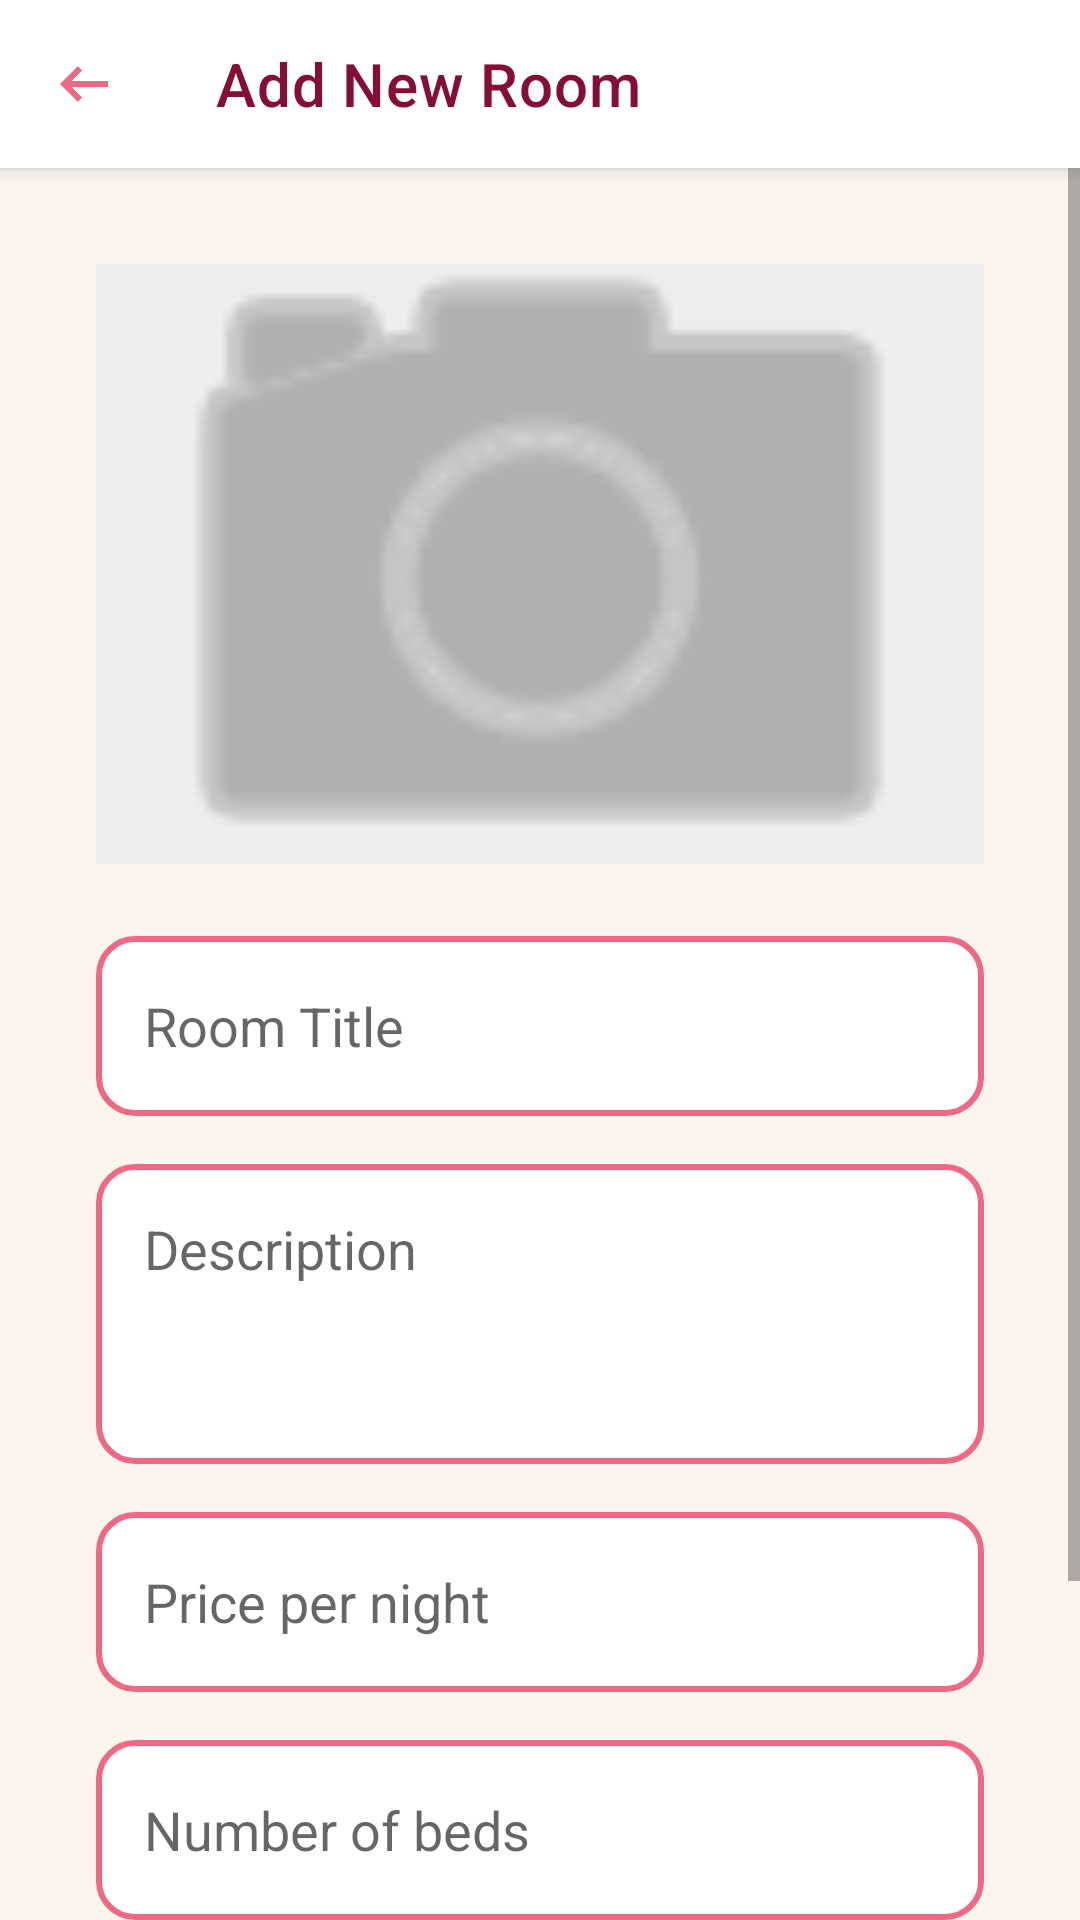

Layout XML and referenced resources for this Android screen:
<!-- AndroidManifest.xml: application theme Theme.ShufuRoomApp -->
<!-- res/layout/activity_add_listing.xml -->
<?xml version="1.0" encoding="utf-8"?>
<LinearLayout xmlns:android="http://schemas.android.com/apk/res/android"
    xmlns:app="http://schemas.android.com/apk/res-auto"
    android:layout_width="match_parent"
    android:layout_height="match_parent"
    android:orientation="vertical">

    <com.google.android.material.appbar.MaterialToolbar
        android:id="@+id/toolbar"
        android:layout_width="match_parent"
        android:layout_height="?attr/actionBarSize"
        android:elevation="4dp"
        app:title="Add New Room"
        app:navigationIcon="@drawable/ic_back" />

    <ScrollView
        android:layout_width="match_parent"
        android:layout_height="match_parent"
        android:fillViewport="true">

        <LinearLayout
            android:layout_width="match_parent"
            android:layout_height="wrap_content"
            android:orientation="vertical"
            android:padding="32dp">

            <ImageView
                android:id="@+id/ivRoomImage"
                android:layout_width="match_parent"
                android:layout_height="200dp"
                android:background="#EEEEEE"
                android:scaleType="centerCrop"
                android:src="@android:drawable/ic_menu_camera"
                app:tint="@color/gray_text"
                android:layout_marginBottom="24dp"/>

            <EditText
                android:id="@+id/etTitle"
                android:layout_width="match_parent"
                android:layout_height="60dp"
                android:hint="Room Title"
                android:background="@drawable/bg_edittext"
                android:paddingHorizontal="16dp"
                android:layout_marginBottom="16dp" />

            <EditText
                android:id="@+id/etDescription"
                android:layout_width="match_parent"
                android:layout_height="100dp"
                android:hint="Description"
                android:inputType="textMultiLine"
                android:gravity="top|start"
                android:padding="16dp"
                android:background="@drawable/bg_edittext"
                android:layout_marginBottom="16dp" />

            <EditText
                android:id="@+id/etPrice"
                android:layout_width="match_parent"
                android:layout_height="60dp"
                android:hint="Price per night"
                android:inputType="numberDecimal"
                android:background="@drawable/bg_edittext"
                android:paddingHorizontal="16dp"
                android:layout_marginBottom="16dp" />

            <EditText
                android:id="@+id/etBeds"
                android:layout_width="match_parent"
                android:layout_height="60dp"
                android:hint="Number of beds"
                android:inputType="number"
                android:background="@drawable/bg_edittext"
                android:paddingHorizontal="16dp"
                android:layout_marginBottom="24dp" />

            <com.google.android.material.button.MaterialButton
                android:id="@+id/btnPublish"
                android:layout_width="match_parent"
                android:layout_height="60dp"
                android:text="Publish Listing"
                android:textAllCaps="false"
                android:textSize="18sp"
                android:textStyle="bold"
                app:cornerRadius="12dp"
                android:layout_marginBottom="24dp" />

            <ProgressBar
                android:id="@+id/progressBar"
                android:layout_width="wrap_content"
                android:layout_height="wrap_content"
                android:layout_gravity="center"
                android:visibility="gone" />

        </LinearLayout>
    </ScrollView>
</LinearLayout>
<!-- resources referenced by this layout -->
<resources>
  <color name="gray_text">#888888</color>
  <!-- drawable bg_edittext (drawable) -->
  <?xml version="1.0" encoding="utf-8"?>
  <shape xmlns:android="http://schemas.android.com/apk/res/android">
      <solid android:color="@color/white" />
      <stroke
          android:width="2dp"
          android:color="@color/border_pink" />
      <corners android:radius="12dp" />
  </shape>
  <!-- drawable ic_back (drawable) -->
  <vector xmlns:android="http://schemas.android.com/apk/res/android" android:autoMirrored="true" android:height="24dp" android:tint="#EE6983" android:viewportHeight="960" android:viewportWidth="960" android:width="24dp">
        
      <path android:fillColor="@android:color/white" android:pathData="M400,720L160,480L400,240L456,298L314,440L800,440L800,520L314,520L456,662L400,720Z"/>
      
  </vector>
  <style name="Theme.ShufuRoomApp" parent="Theme.MaterialComponents.Light.NoActionBar">
  
          <item name="android:colorBackground">@color/brand_cream</item>
  
          <item name="colorSurface">@color/brand_white</item>
  
          <item name="colorPrimary">@color/brand_pink</item>
          <item name="colorOnPrimary">@color/brand_white</item> <item name="colorOnBackground">@color/brand_burgundy</item>
          <item name="colorOnSurface">@color/brand_burgundy</item>
  
          <item name="toolbarStyle">@style/Widget.Shufuroom.Toolbar</item>
  
          <item name="bottomNavigationStyle">@style/Widget.Shufuroom.BottomNav</item>
      </style>
  <color name="white">#FFFFFF</color>
  <color name="border_pink">#EE6983</color>
  <color name="brand_cream">#FCF5ED</color>
  <color name="brand_white">#FFFFFF</color>
  <color name="brand_pink">#EE6983</color>
  <color name="brand_burgundy">#850E35</color>
  <style name="Widget.Shufuroom.Toolbar" parent="Widget.MaterialComponents.Toolbar.Surface">
          <item name="android:background">@color/brand_white</item>
          <item name="titleTextColor">@color/brand_burgundy</item>
          <item name="navigationIconTint">@color/brand_pink</item> </style>
  <style name="Widget.Shufuroom.BottomNav" parent="Widget.MaterialComponents.BottomNavigationView">
          <item name="android:background">@color/brand_white</item>
          <item name="itemIconTint">@color/nav_item_colors</item>
          <item name="itemTextColor">@color/nav_item_colors</item>
      </style>
</resources>
